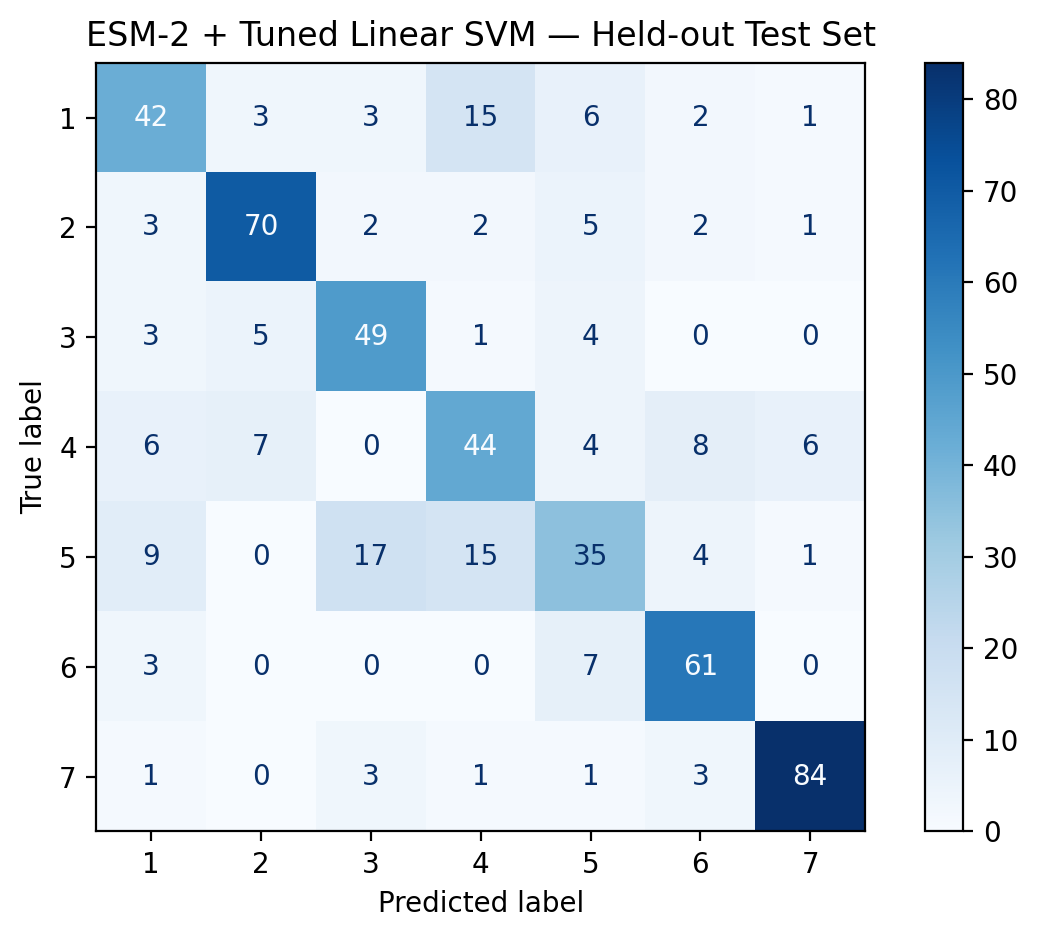

Data behind this chart, as committed beside it:
, Predicted_1, Predicted_2, Predicted_3, Predicted_4, Predicted_5, Predicted_6, Predicted_7
True_1, 42, 3, 3, 15, 6, 2, 1
True_2, 3, 70, 2, 2, 5, 2, 1
True_3, 3, 5, 49, 1, 4, 0, 0
True_4, 6, 7, 0, 44, 4, 8, 6
True_5, 9, 0, 17, 15, 35, 4, 1
True_6, 3, 0, 0, 0, 7, 61, 0
True_7, 1, 0, 3, 1, 1, 3, 84
